Dataset: NaiveBayes (GitHub, Natasyaamb/Tugas-Akhir-Naive-Bayes). Classes: bercak daun, daun berkerut, daun berputar, daun menggulung, daun menguning.

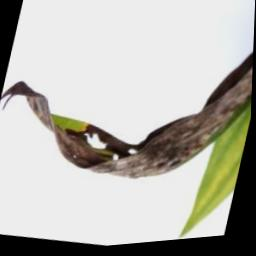
Label: daun menggulung

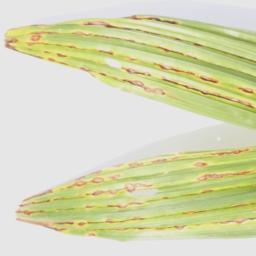
Label: daun menguning

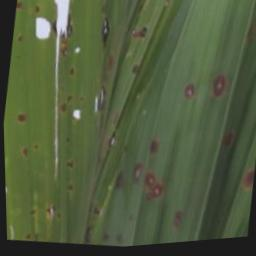
Label: bercak daun

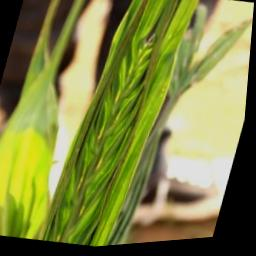
Label: daun berkerut

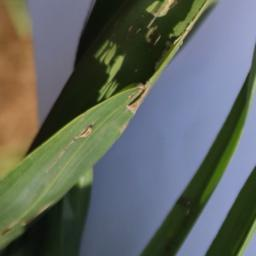
Label: daun berputar

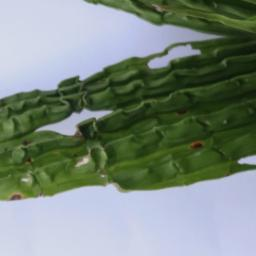
Label: daun berkerut
